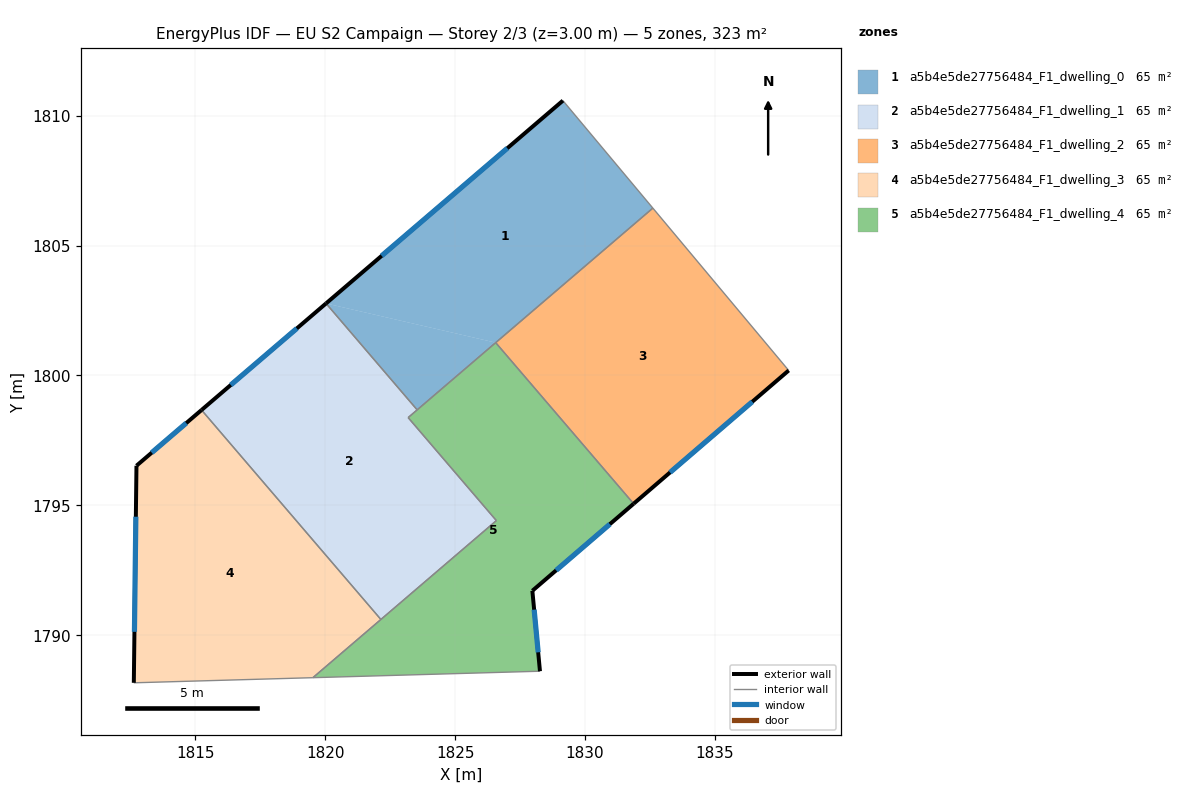
=== STOREY PLAN SPEC (per zone: floor XY polygon, exterior-wall plan segments, windows/doors) ===
zone 1: a5b4e5de27756484_F1_dwelling_0  (64.6 m²)
  floor: (1826.56, 1801.26) (1823.54, 1798.67) (1820.03, 1802.77)
  floor: (1829.15, 1810.58) (1832.62, 1806.44) (1826.56, 1801.26) (1820.03, 1802.77)
  exterior wall: (1829.15, 1810.58) – (1820.03, 1802.77)  [12.0 m]
    window: (1827.01, 1808.75) – (1822.17, 1804.61)  [10.1 m²]
  interior walls: 4
zone 2: a5b4e5de27756484_F1_dwelling_1  (64.6 m²)
  floor: (1823.54, 1798.67) (1823.19, 1798.38) (1826.59, 1794.41) (1822.14, 1790.60) (1815.24, 1798.67) (1820.03, 1802.77)
  exterior wall: (1820.03, 1802.77) – (1815.24, 1798.67)  [6.3 m]
    window: (1818.91, 1801.81) – (1816.36, 1799.63)  [5.3 m²]
  interior walls: 5
zone 3: a5b4e5de27756484_F1_dwelling_2  (64.6 m²)
  floor: (1832.62, 1806.44) (1837.85, 1800.19) (1831.88, 1795.06) (1826.56, 1801.26)
  exterior wall: (1831.88, 1795.06) – (1837.85, 1800.19)  [7.9 m]
    window: (1833.28, 1796.26) – (1836.44, 1798.99)  [6.6 m²]
  interior walls: 3
zone 4: a5b4e5de27756484_F1_dwelling_3  (64.6 m²)
  floor: (1815.24, 1798.67) (1822.14, 1790.60) (1819.52, 1788.36) (1812.63, 1788.16) (1812.73, 1796.52)
  exterior wall: (1815.24, 1798.67) – (1812.73, 1796.52)  [3.3 m]
    window: (1814.65, 1798.16) – (1813.32, 1797.03)  [2.8 m²]
  exterior wall: (1812.73, 1796.52) – (1812.63, 1788.16)  [8.4 m]
    window: (1812.71, 1794.56) – (1812.65, 1790.13)  [7.1 m²]
  interior walls: 3
zone 5: a5b4e5de27756484_F1_dwelling_4  (64.6 m²)
  floor: (1826.56, 1801.26) (1831.88, 1795.06) (1827.98, 1791.71) (1828.27, 1788.61) (1819.52, 1788.36) (1826.59, 1794.41) (1823.19, 1798.38)
  exterior wall: (1827.98, 1791.71) – (1831.88, 1795.06)  [5.1 m]
    window: (1828.89, 1792.49) – (1830.96, 1794.27)  [4.3 m²]
  exterior wall: (1828.27, 1788.61) – (1827.98, 1791.71)  [3.1 m]
    window: (1828.20, 1789.34) – (1828.04, 1790.98)  [2.6 m²]
  interior walls: 7

=== DERIVED (storey summary) ===
Building: EU S2 Campaign
Storey: 2 of 3  (floor level z = 3.00 m)
Storey gross floor area: 323.1 m²
Zones on this storey: 5
  - a5b4e5de27756484_F1_dwelling_0: floor 64.6 m²; exterior wall 12.0 m (36.0 m²); 1 window(s) 10.1 m²; WWR 28.1%
  - a5b4e5de27756484_F1_dwelling_1: floor 64.6 m²; exterior wall 6.3 m (18.9 m²); 1 window(s) 5.3 m²; WWR 28.1%
  - a5b4e5de27756484_F1_dwelling_2: floor 64.6 m²; exterior wall 7.9 m (23.6 m²); 1 window(s) 6.6 m²; WWR 28.1%
  - a5b4e5de27756484_F1_dwelling_3: floor 64.6 m²; exterior wall 11.7 m (35.0 m²); 2 window(s) 9.8 m²; WWR 28.1%
  - a5b4e5de27756484_F1_dwelling_4: floor 64.6 m²; exterior wall 8.3 m (24.8 m²); 2 window(s) 7.0 m²; WWR 28.1%
Zone adjacency (shared interzone walls):
  - a5b4e5de27756484_F1_dwelling_0 ↔ a5b4e5de27756484_F1_dwelling_1
  - a5b4e5de27756484_F1_dwelling_0 ↔ a5b4e5de27756484_F1_dwelling_2
  - a5b4e5de27756484_F1_dwelling_0 ↔ a5b4e5de27756484_F1_dwelling_4
  - a5b4e5de27756484_F1_dwelling_1 ↔ a5b4e5de27756484_F1_dwelling_3
  - a5b4e5de27756484_F1_dwelling_1 ↔ a5b4e5de27756484_F1_dwelling_4
  - a5b4e5de27756484_F1_dwelling_2 ↔ a5b4e5de27756484_F1_dwelling_4
  - a5b4e5de27756484_F1_dwelling_3 ↔ a5b4e5de27756484_F1_dwelling_4